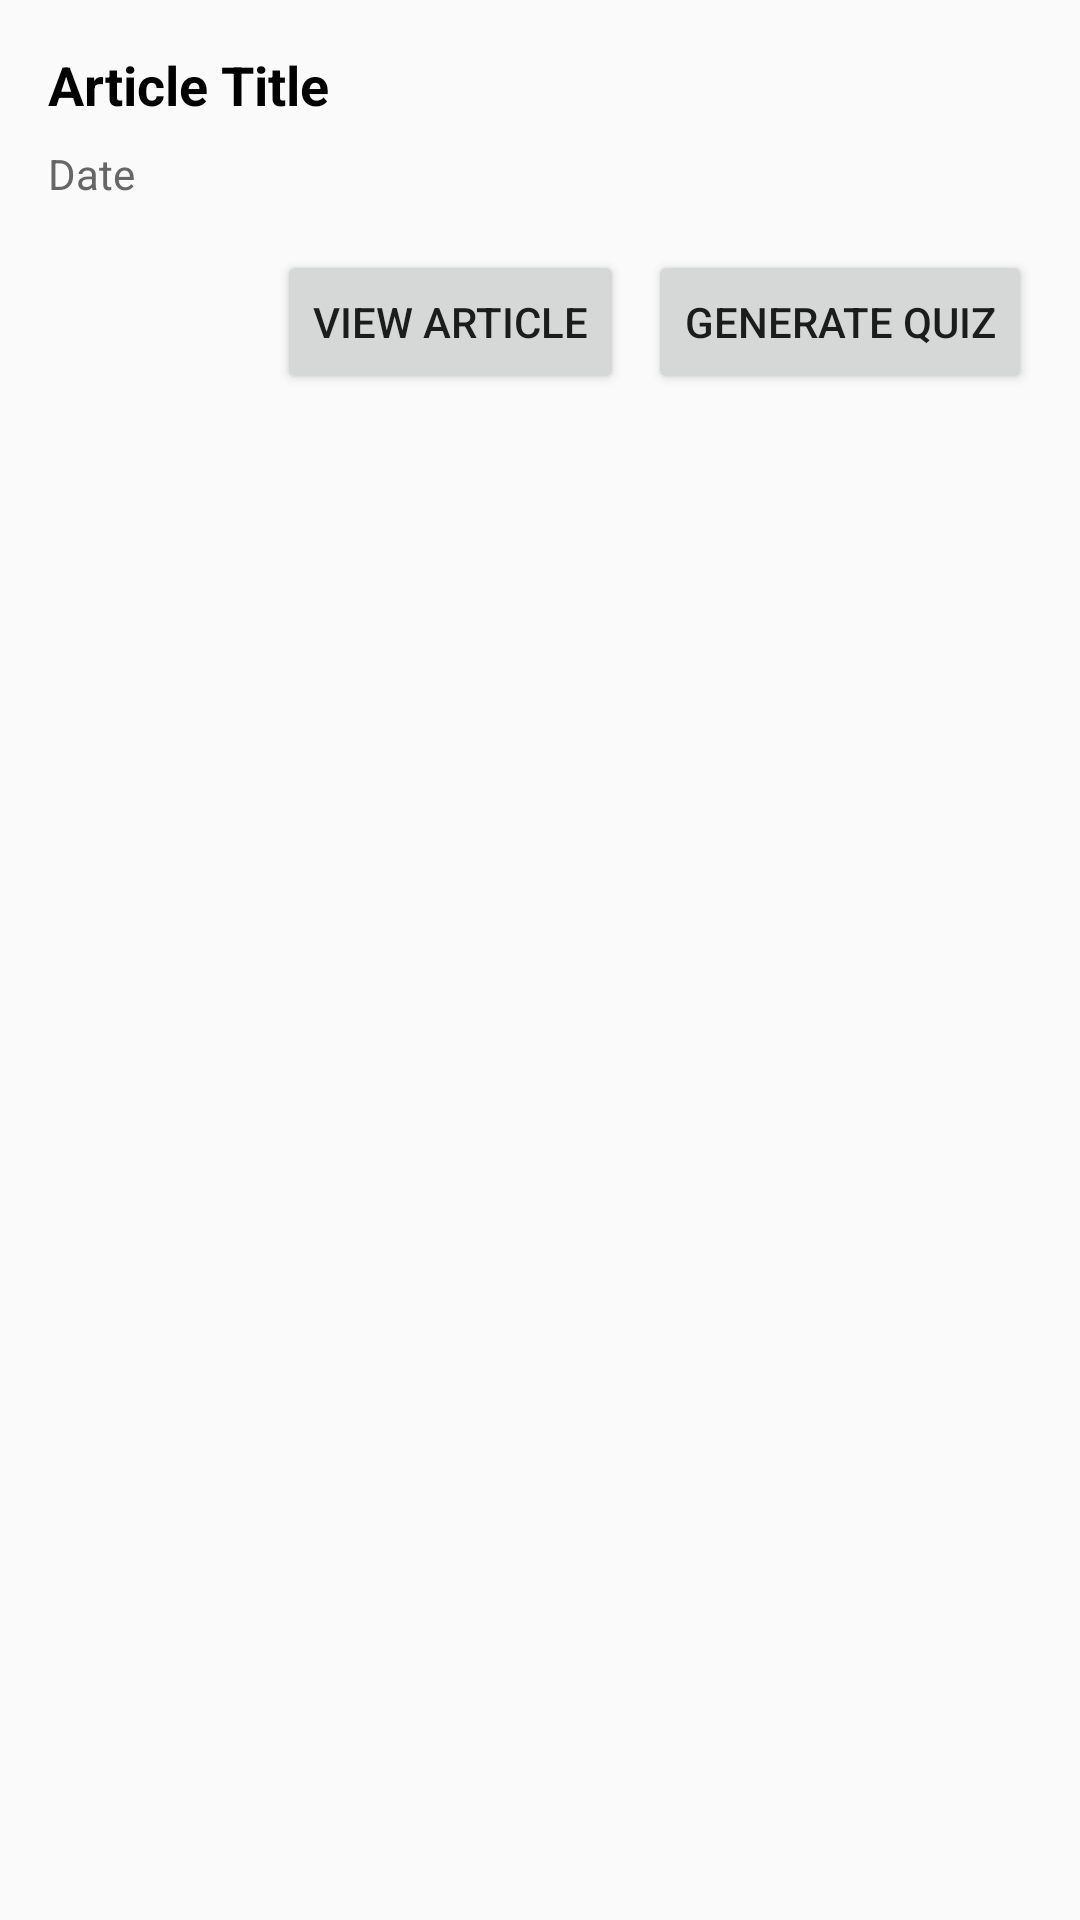

Here is an Android app screen rendered from its layout file. Give the layout XML and the strings, colors and styles it references.
<!-- AndroidManifest.xml: application theme Theme.AppCompat.Light.NoActionBar -->
<!-- res/layout/article_item.xml -->
<LinearLayout xmlns:android="http://schemas.android.com/apk/res/android"
    android:layout_width="match_parent"
    android:layout_height="wrap_content"
    android:orientation="vertical"
    android:padding="16dp"
    android:background="?attr/selectableItemBackground">

    
    <TextView
        android:id="@+id/tvTitle"
        android:layout_width="match_parent"
        android:layout_height="wrap_content"
        android:text="Article Title"
        android:textSize="18sp"
        android:textStyle="bold"
        android:textColor="#000000"
        android:maxLines="2"
        android:ellipsize="end"
        android:paddingBottom="8dp" />

    
    <TextView
        android:id="@+id/tvDate"
        android:layout_width="match_parent"
        android:layout_height="wrap_content"
        android:text="Date"
        android:textSize="14sp"
        android:textColor="#666666"
        android:paddingBottom="8dp" />

    
    <LinearLayout
        android:layout_width="match_parent"
        android:layout_height="wrap_content"
        android:orientation="horizontal"
        android:gravity="end"
        android:paddingTop="8dp">

        <Button
            android:id="@+id/btnViewArticle"
            android:layout_width="wrap_content"
            android:layout_height="wrap_content"
            android:text="View Article" />

        <Button
            android:id="@+id/btnGenerateQuiz"
            android:layout_width="wrap_content"
            android:layout_height="wrap_content"
            android:text="Generate Quiz"
            android:layout_marginStart="8dp" />
    </LinearLayout>
</LinearLayout>
<!-- resources referenced by this layout -->
<resources>

</resources>
